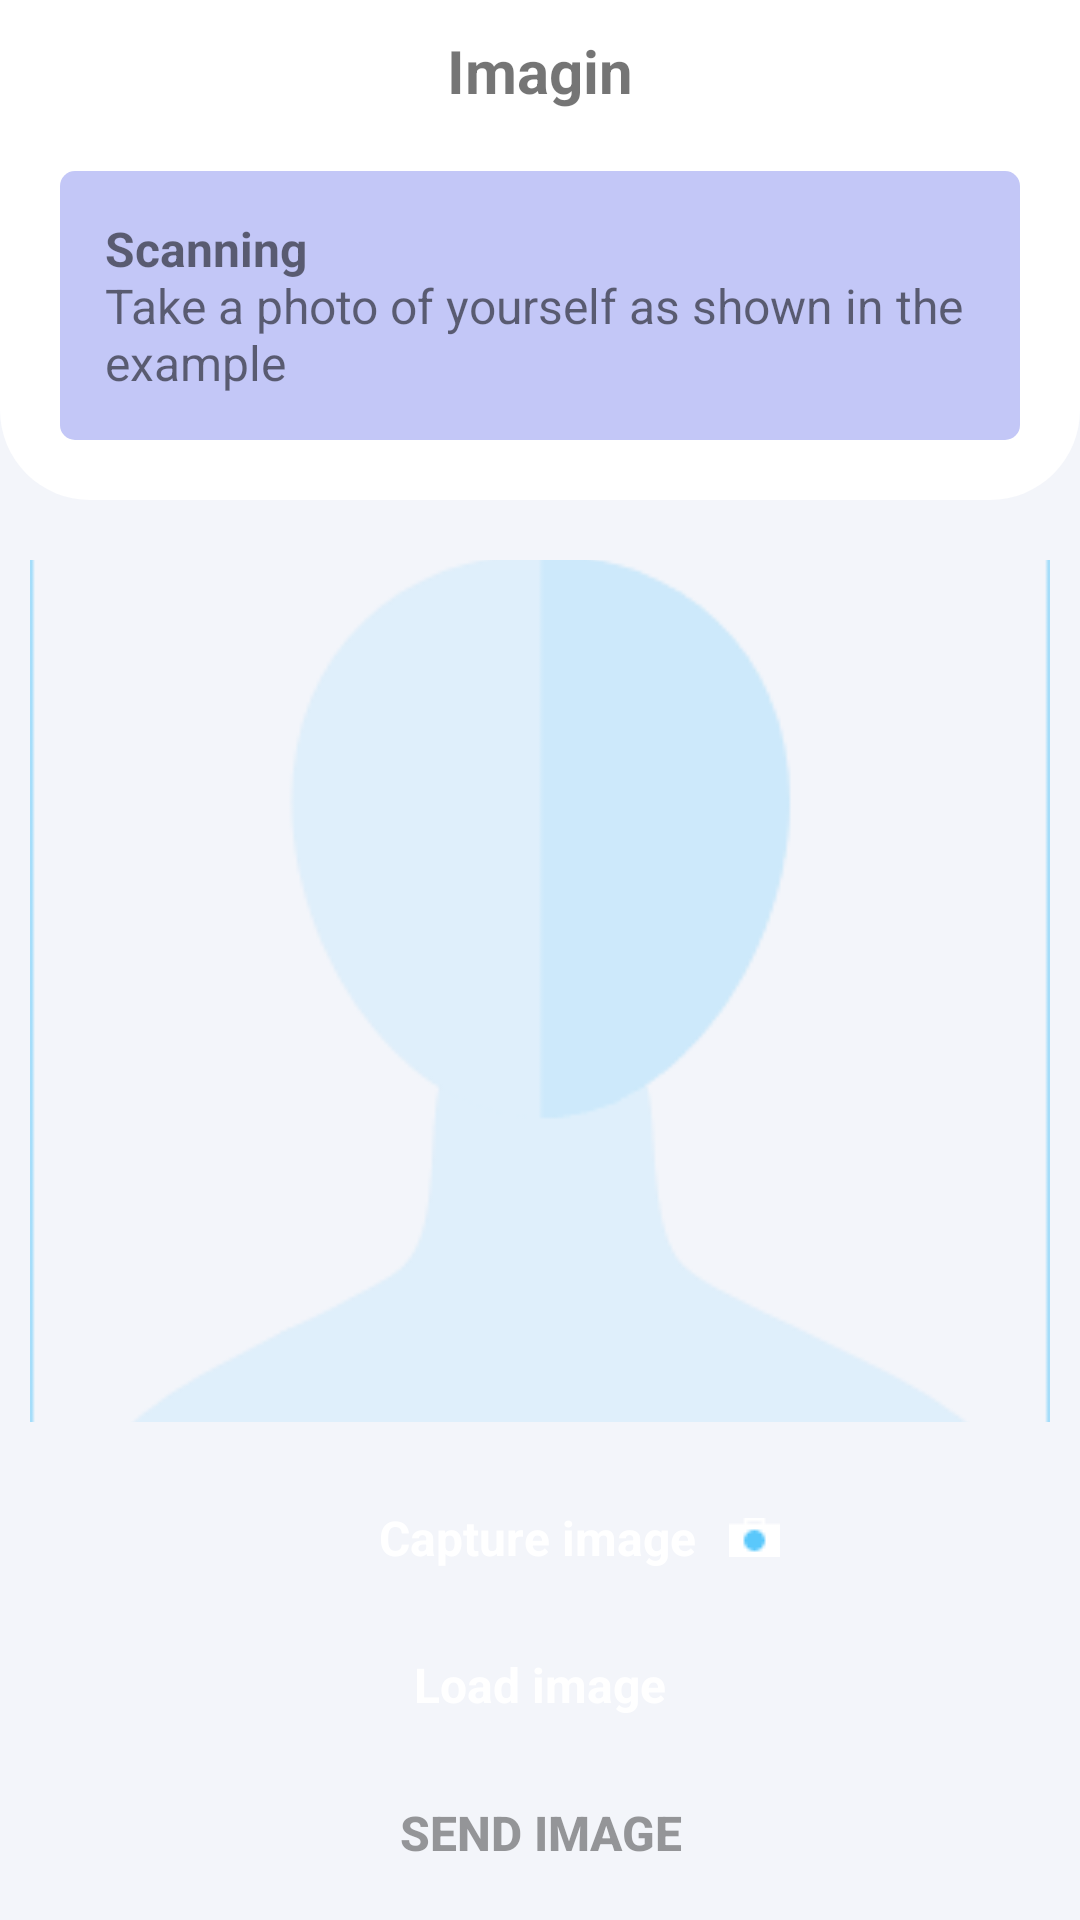

Here is an Android app screen rendered from its layout file. Give the layout XML and the strings, colors and styles it references.
<!-- AndroidManifest.xml: application theme Theme.Imagin -->
<!-- res/layout/image_activity.xml -->
<?xml version="1.0" encoding="utf-8"?>
<LinearLayout
    xmlns:android="http://schemas.android.com/apk/res/android"
    xmlns:app="http://schemas.android.com/apk/res-auto"
    xmlns:tools="http://schemas.android.com/tools"
    android:layout_width="match_parent"
    android:layout_height="match_parent"
    android:orientation="vertical"
    android:gravity="center_horizontal"
    android:background="@color/background"
    tools:context=".ImageActivity">

    <LinearLayout
        android:id="@+id/hint"
        android:orientation="vertical"
        android:gravity="center_horizontal"
        android:background="@drawable/hint_bg_new"
        tools:context=".ResultActivity"

        android:layout_marginBottom="10dp"

        android:layout_width="match_parent"
        android:layout_height="wrap_content">

        <TextView
            android:text="@string/app_name"
            android:gravity="center"
            android:textSize="20sp"

            android:layout_marginTop="10dp"
            android:layout_marginBottom="10dp"
            android:layout_marginLeft="0dp"
            android:layout_marginRight="0dp"

            android:layout_width="match_parent"
            android:layout_height="wrap_content" />

        <LinearLayout
            android:background="@drawable/hint"

            android:layout_marginTop="10dp"
            android:layout_marginBottom="20dp"
            android:layout_marginLeft="20dp"
            android:layout_marginRight="20dp"

            android:layout_width="match_parent"
            android:layout_height="wrap_content">

            <TextView
                android:text="@string/hint_image"
                android:gravity="left"
                android:textSize="16sp"

                android:layout_marginTop="10dp"
                android:layout_marginBottom="10dp"
                android:layout_marginLeft="10dp"
                android:layout_marginRight="10dp"

                android:layout_width="match_parent"
                android:layout_height="wrap_content" />
        </LinearLayout>

    </LinearLayout>

    <ImageView
        android:id="@+id/image_view"
        android:scaleType="centerCrop"
        android:src="@drawable/placeholder_image"
        android:foreground="@drawable/foreground"

        android:layout_width="match_parent"
        android:layout_height="0dp"
        android:layout_weight="35"

        android:layout_margin="10dp" />

    <View
        android:layout_width="match_parent"
        android:layout_height="0dp"
        android:layout_weight="1"/>

    <Button
        android:id="@+id/capture_image_btn"
        android:layout_gravity="center"
        android:drawableRight="@drawable/camera"
        android:drawablePadding="5dp"
        android:gravity="center"
        android:paddingLeft="40dp"
        android:paddingRight="20dp"
        android:singleLine="true"
        android:text="@string/capture_image"

        android:layout_width="200dp"
        android:layout_height="0dp"
        android:layout_weight="5"/>

    <View
        android:layout_width="match_parent"
        android:layout_height="0dp"
        android:layout_weight="1"/>

    <Button
        android:id="@+id/load_image_btn"
        android:text="@string/load_image"

        android:layout_width="200dp"
        android:layout_height="0dp"
        android:layout_weight="5"/>

    <View
        android:layout_width="match_parent"
        android:layout_height="0dp"
        android:layout_weight="1"/>

    <Button
        android:id="@+id/send_image_btn"
        android:text="@string/send_image"

        style="?android:attr/borderlessButtonStyle"
        android:textColor="@color/text_button"
        android:alpha="0.5"

        android:layout_width="200dp"
        android:layout_height="0dp"
        android:layout_weight="5" />

    <View
        android:layout_width="match_parent"
        android:layout_height="0dp"
        android:layout_weight="1"/>

</LinearLayout>
<!-- resources referenced by this layout -->
<resources>
  <color name="background">#F3F5FA</color>
  <color name="text_button">#363636</color>
  <!-- drawable camera: png bitmap (drawable, 192 bytes) -->
  <!-- drawable foreground (drawable) -->
  <?xml version="1.0" encoding="utf-8"?>
  <shape xmlns:android="http://schemas.android.com/apk/res/android"
      android:shape="rectangle">
  
  
      <stroke android:width="1dp" android:color="@color/button_enabled" />
  
      <solid android:color="@android:color/transparent"/>
  </shape>
  <!-- drawable hint (drawable) -->
  <?xml version="1.0" encoding="utf-8"?>
  <shape xmlns:android="http://schemas.android.com/apk/res/android"
      android:shape="rectangle">
      <solid android:color="@color/hint"/>
      <corners android:radius="5dp"/>
      <padding android:left="5dp" android:top="5dp" android:right="5dp" android:bottom="5dp" />
  </shape>
  <!-- drawable hint_bg_new (drawable) -->
  <?xml version="1.0" encoding="utf-8"?>
  <shape xmlns:android="http://schemas.android.com/apk/res/android"
      android:shape="rectangle">
      <solid android:color="@color/white"/>
      <corners
          android:bottomLeftRadius="30dp"
          android:bottomRightRadius="30dp" />
  </shape>
  <!-- drawable placeholder_image: png bitmap (drawable, 4317 bytes) -->
  <string name="app_name"><b>Imagin</b></string>
  <string name="capture_image">Capture image</string>
  <string name="hint_image"><b>Scanning</b>\nTake a photo of yourself as shown in the example</string>
  <string name="load_image">Load image</string>
  <string name="send_image">Send image</string>
  <style name="Theme.Imagin" parent="Theme.MaterialComponents.DayNight.DarkActionBar">
          
          <item name="colorPrimary">@color/white</item>
          <item name="colorPrimaryVariant">@color/purple_700</item>
          <item name="colorOnPrimary">@color/white</item>
          
          <item name="colorSecondary">@color/teal_200</item>
          <item name="colorSecondaryVariant">@color/teal_700</item>
          <item name="colorOnSecondary">@color/black</item>
          
          <item name="android:statusBarColor" tools:targetApi="l">?attr/colorPrimaryVariant</item>
          
          <item name="android:buttonStyle">@style/button</item>
      </style>
  <color name="button_enabled">#5AC8FB</color>
  <color name="hint">#C3C7F7</color>
  <color name="white">#FFFFFFFF</color>
  <color name="purple_700">#FF3700B3</color>
  <color name="teal_200">#FF03DAC5</color>
  <color name="teal_700">#FF018786</color>
  <color name="black">#FF000000</color>
  <style name="button" parent="@android:style/Widget.Button">
          <item name="android:gravity">center_vertical|center_horizontal</item>
          <item name="android:textColor">#FFFFFFFF</item>
          <item name="android:textSize">16sp</item>
          <item name="android:textStyle">bold</item>
          <item name="android:background">@drawable/button</item>
          <item name="android:focusable">true</item>
          <item name="android:clickable">true</item>
      </style>
</resources>
